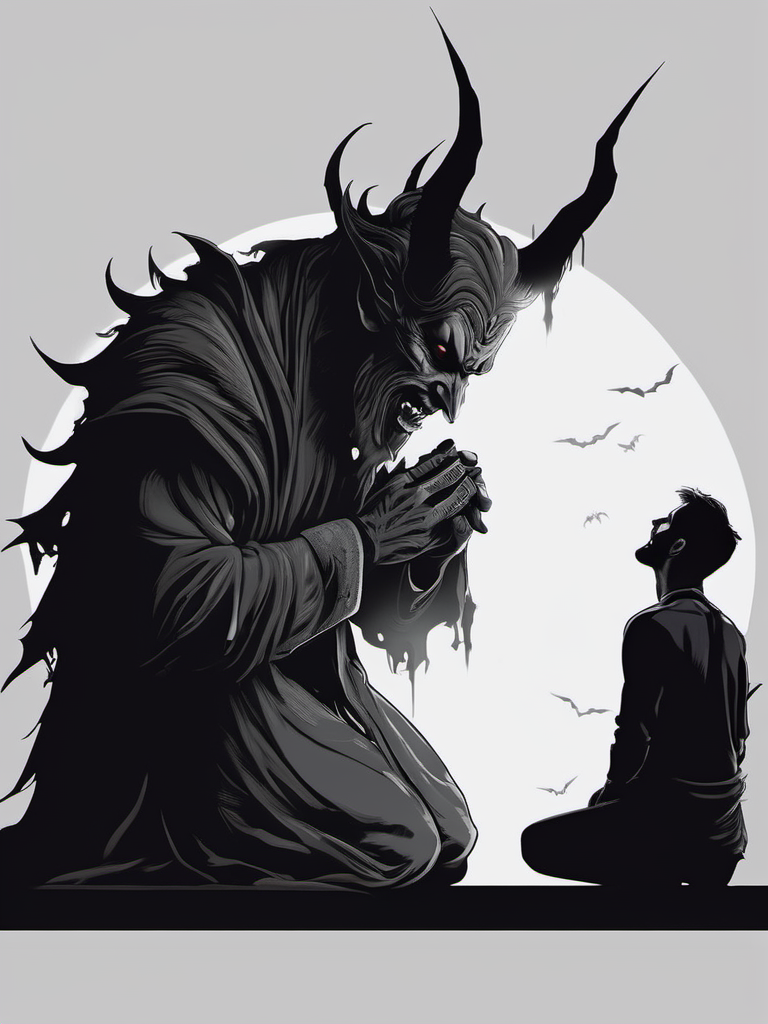
Generation parameters embedded in this image by AUTOMATIC1111 Stable Diffusion web UI or a fork of it (Forge, ...) (PNG 'parameters' text chunk):
scary demon looking at a praying man, dark shot, mysterious uncomfortable atmosphere, art, illustration, 8k, uhd, gloomy, horror, unforgettable
Negative prompt: plastic, blurry, grainy, [deformed | disfigured], poorly drawn, [bad : wrong] anatomy, [extra | missing | floating | disconnected] limb, (mutated hands and fingers), blurry
Steps: 44, Sampler: DPM++ 2M Karras, CFG scale: 7, Seed: 1425814851, Size: 768x1024, Model: sd_xl_base_1.0.safetensors, Clip skip: 3, Version: v1.5.1